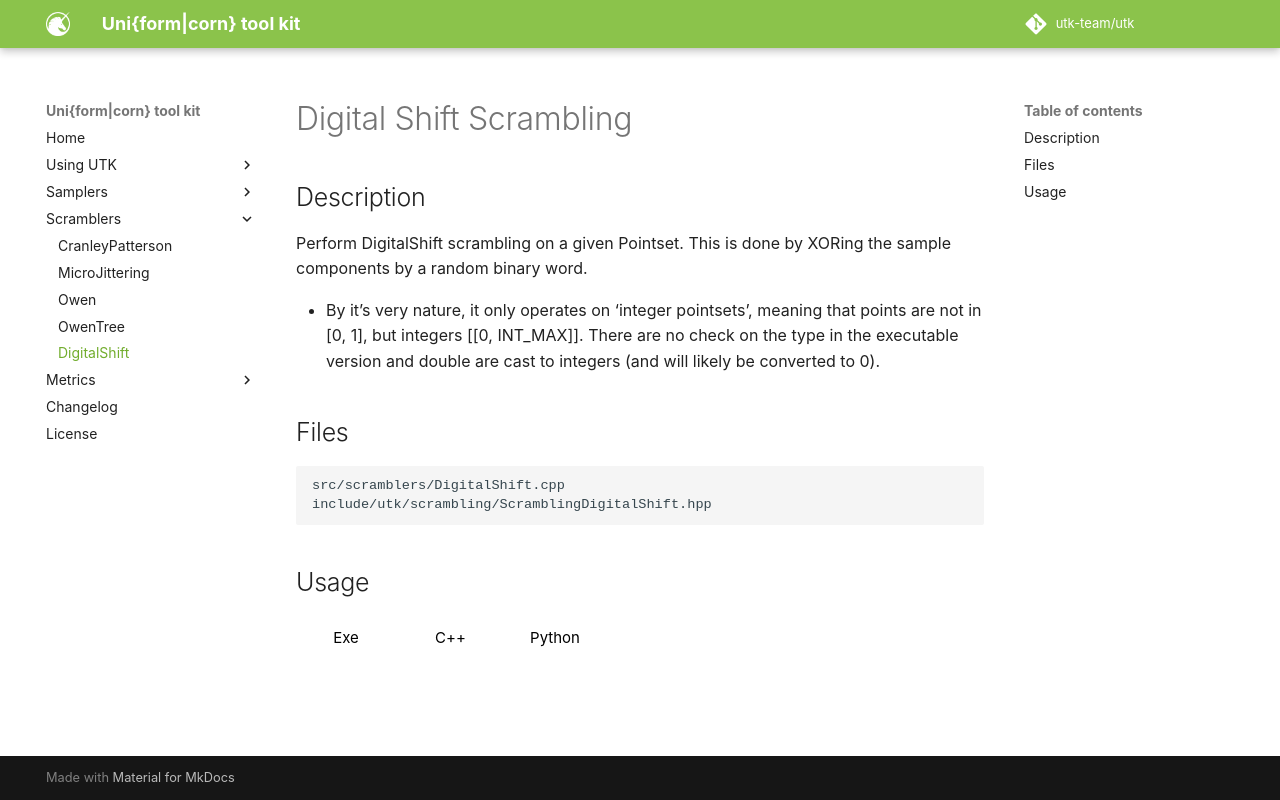

repository: utk-team/utk · page: scramblers/DigitalShift/index.html · generator: mkdocs

# Digital Shift Scrambling 

## Description 

Perform DigitalShift scrambling on a given Pointset. This is done by XORing the sample components by a random binary word.

* By it's very nature, it only operates on 'integer pointsets', meaning that
points are not in [0, 1], but integers [[0, INT_MAX]]. There are no check on 
the type in the executable version and double are cast to integers (and will likely be converted to 0).

## Files

```
src/scramblers/DigitalShift.cpp  
include/utk/scrambling/ScramblingDigitalShift.hpp
```

## Usage

<button class="tablink exebutton" onclick="openCode('exe', this)" markdown="1">Exe</button> 
<button class="tablink cppbutton" onclick="openCode('cpp', this)" markdown="1">C++</button> 
<button class="tablink pybutton" onclick="openCode('py', this)" markdown="1">Python</button> 
<br/>
  

<div class="exe tabcontent">

```bash
Digital shift scrambler
Usage: DigitalShift [OPTIONS]

Options:
  -h,--help                   Print this help message and exit
  -i,--input TEXT:FILE ... REQUIRED
                              Input file(s)
  -o,--out TEXT [out.dat]     Output file (format). {i} splits outputs in multiple files and token is replaced by index.
  -s,--seed UINT              Seed (unspecified means &apos;random&apos;)
  --silent                    Silence UTK logs
```

</div>

<div class="cpp tabcontent">

```  cpp
#include <utk/utils/PointsetIO.hpp>
#include <utk/utils/Pointset.hpp>
#include <utk/samplers/SamplerSobol.hpp>
#include <utk/scrambling/ScramblingDigitalShift.hpp>

int main()
{
    utk::Pointset<uint32_t> pts;

    utk::SamplerSobol sobol(2 /* dimension */);
    sobol.setRandomSeed(/* empty means random, can also pass a number */);

    // Check for no errors
    if (sobol.generateSamples(pts, 1024 /* Number of points */))
    {
        utk::ScramblingDigitalShift scrambler;
        scrambler.setRandomSeed();
        // In place:
        scrambler.Scramble(pts);
        // Results in another pointset. If double, it is converted appropriatly
        utk::Pointset<double> pts2;
        scrambler.Scramble(pts, pts2);        
    }
}
```  

</div>

<div class="py tabcontent">

``` python
import pyutk
samples = pyutk.Sobol(d=2, depth=0).isample(1024) # isample returns integers
sc = pyutk.DigitalShift().scramble(samples)       # returns a double array
```  

</div>
